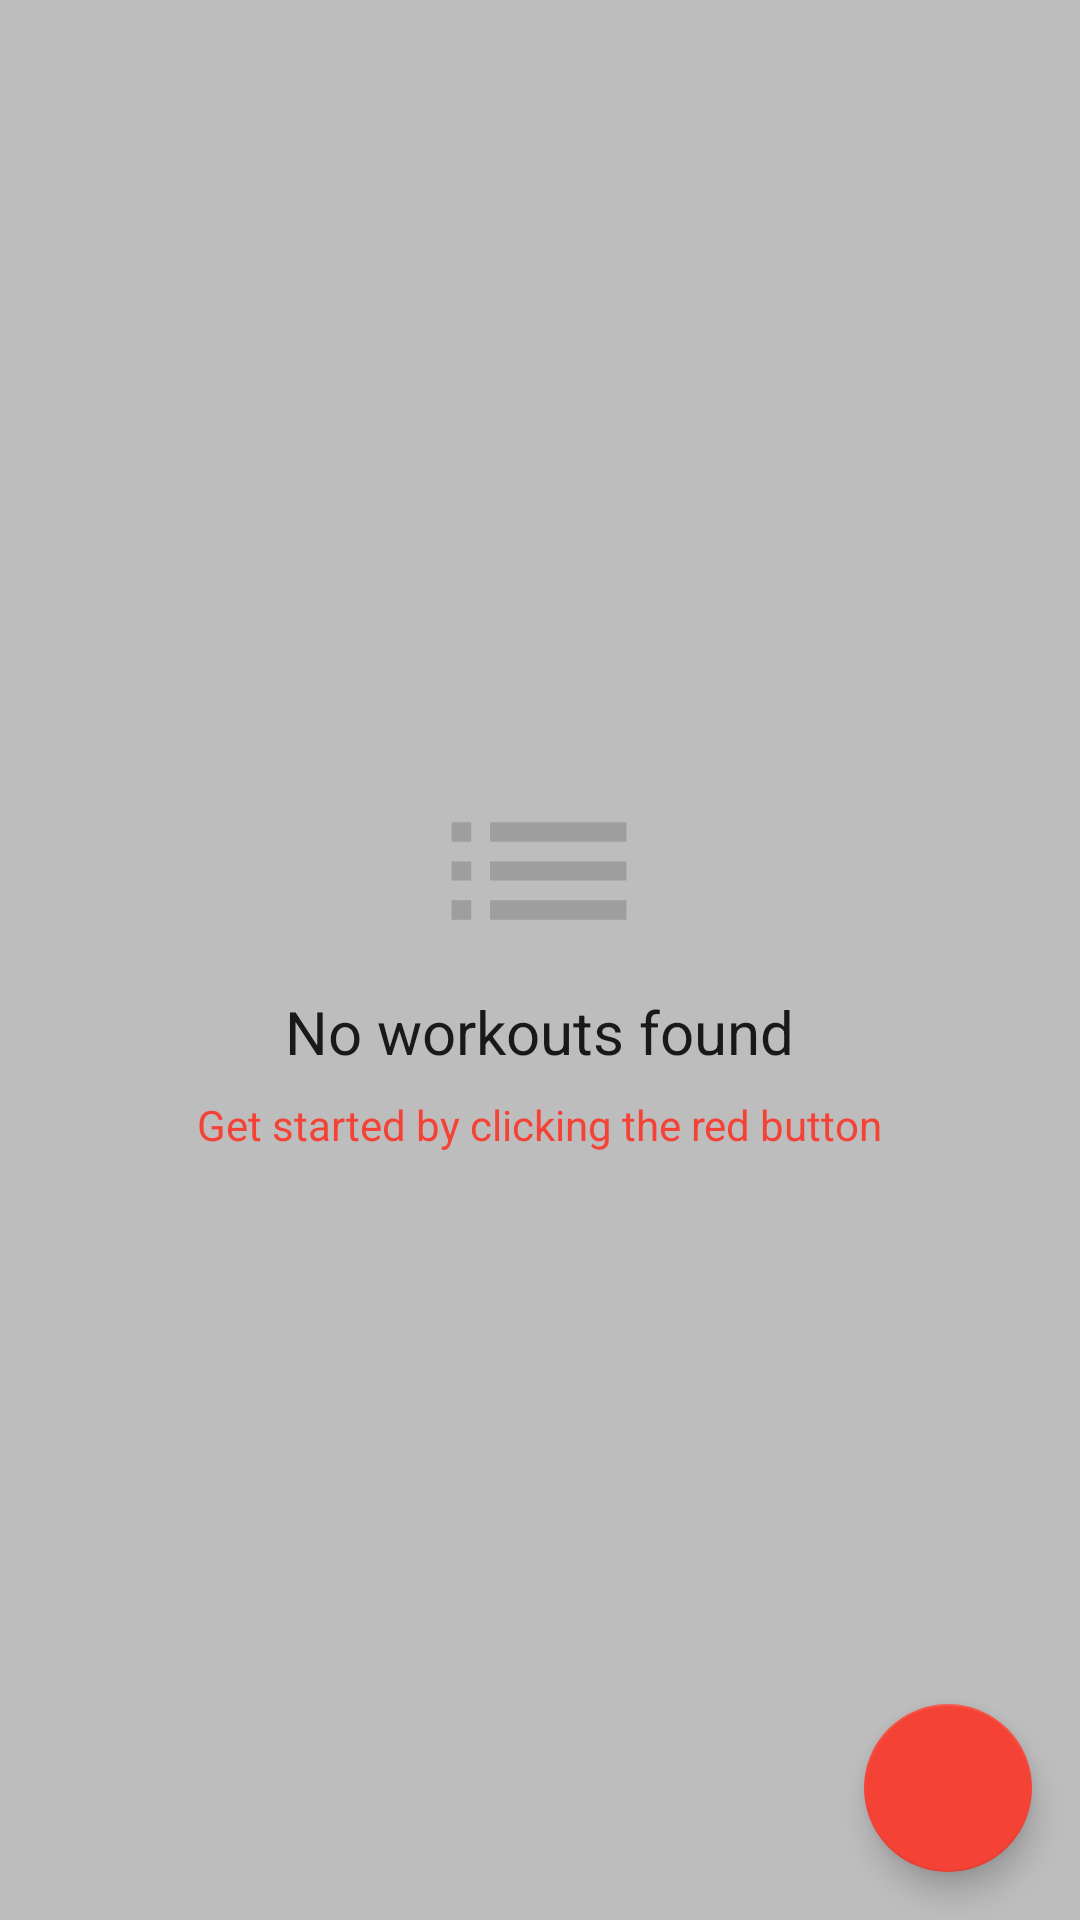

Write the Android layout XML for this screen, with the resource values it uses.
<!-- AndroidManifest.xml: application theme AppTheme -->
<!-- res/layout/activity_workout.xml -->
<?xml version="1.0" encoding="utf-8"?>
<RelativeLayout
    xmlns:android="http://schemas.android.com/apk/res/android"
    xmlns:tools="http://schemas.android.com/tools"
    xmlns:app="http://schemas.android.com/apk/res-auto"
    android:layout_width="match_parent"
    android:layout_height="match_parent"
    tools:context=".WorkoutActivity">

    <ListView
        android:id="@+id/list_view"
        android:layout_width="match_parent"
        android:layout_height="match_parent"
        android:padding="5dp" />

    <RelativeLayout
        android:id="@+id/empty_view"
        android:layout_width="wrap_content"
        android:layout_height="wrap_content"
        android:layout_centerInParent="true">

        <ImageView
            android:id="@+id/empty_title_image"
            android:contentDescription="@null"
            android:layout_width="wrap_content"
            android:layout_height="wrap_content"
            android:layout_centerHorizontal="true"
            android:src="@drawable/ic_empty_view_image"/>

        <TextView
            android:id="@+id/empty_title_text"
            android:layout_width="wrap_content"
            android:layout_height="wrap_content"
            android:layout_centerHorizontal="true"
            android:layout_below="@+id/empty_title_image"
            android:paddingTop="5dp"
            android:fontFamily="sans-serif"
            android:text="@string/empty_view_title_text"
            android:textAppearance="@style/Base.TextAppearance.AppCompat.Widget.ActionBar.Title" />

        <TextView
            android:id="@+id/empty_subtitle_text"
            android:layout_width="wrap_content"
            android:layout_height="wrap_content"
            android:layout_below="@+id/empty_title_text"
            android:layout_centerHorizontal="true"
            android:fontFamily="sans-serif"
            android:paddingTop="8dp"
            android:text="@string/empty_view_subtext"
            android:textColor="@color/red" />
    </RelativeLayout>

    
    <android.support.design.widget.FloatingActionButton
        android:id="@+id/fab"
        android:layout_width="wrap_content"
        android:layout_height="wrap_content"
        app:fabSize="normal"
        app:backgroundTint="@color/red"
        android:clickable="true"
        android:layout_margin="16dp"
        android:layout_alignParentBottom="true"
        android:layout_alignParentRight="true"
        android:layout_alignParentEnd="true"
        android:src="@drawable/ic_add_white_24dp" />

</RelativeLayout>
<!-- resources referenced by this layout -->
<resources>
  <color name="red">#F44336 </color>
  <!-- drawable ic_empty_view_image: png bitmap (drawable, 554 bytes) -->
  <string name="empty_view_subtext">Get started by clicking the red button</string>
  <string name="empty_view_title_text">No workouts found</string>
  <style name="AppTheme" parent="Theme.AppCompat.Light.DarkActionBar">
          <item name="colorPrimary">@color/red</item>
          <item name="colorAccent">@color/red</item>
          <item name="android:colorBackground">@color/light_grey</item>
      </style>
  <color name="light_grey">#BDBDBD</color>
</resources>
